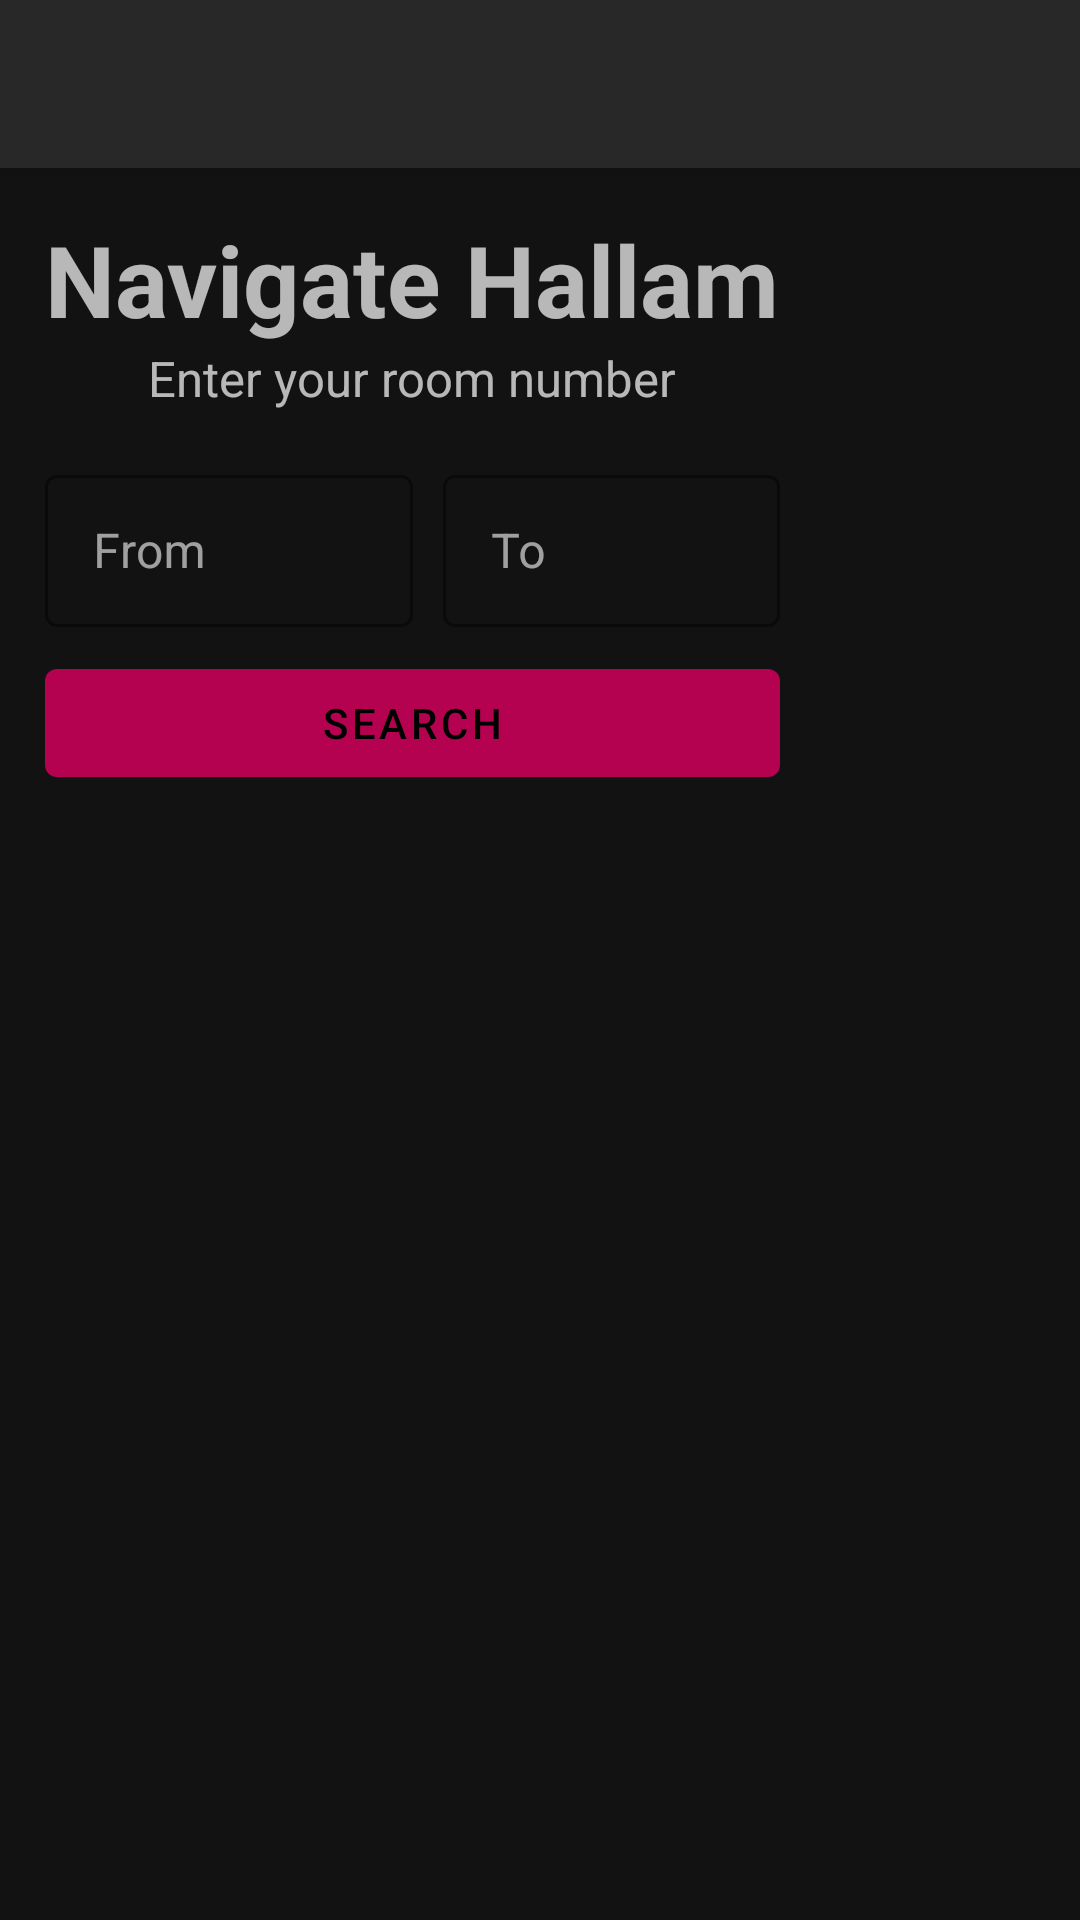

Here is an Android app screen rendered from its layout file. Give the layout XML and the strings, colors and styles it references.
<!-- AndroidManifest.xml: application theme Theme.MyApp -->
<!-- res/layout/navigate_fragment.xml -->
<?xml version="1.0" encoding="utf-8"?>
<android.support.design.widget.CoordinatorLayout xmlns:android="http://schemas.android.com/apk/res/android"
    xmlns:app="http://schemas.android.com/apk/res-auto"
    xmlns:tools="http://schemas.android.com/tools"
    android:layout_width="match_parent"
    android:layout_height="match_parent"
    tools:context=".NavigateFragment">

    <android.support.design.widget.AppBarLayout
        android:id="@+id/navigate_AppBarLayout"
        android:layout_width="match_parent"
        android:layout_height="wrap_content"
        android:fitsSystemWindows="true">

        <android.support.v7.widget.Toolbar
            android:id="@+id/navigate_Toolbar"
            android:layout_width="match_parent"
            android:layout_height="wrap_content"
            android:elevation="8dp"
            app:layout_scrollFlags="scroll|enterAlways|snap">

        </android.support.v7.widget.Toolbar>
    </android.support.design.widget.AppBarLayout>

    <android.support.v4.widget.NestedScrollView
        android:layout_width="match_parent"
        android:layout_height="match_parent"
        app:layout_behavior="@string/appbar_scrolling_view_behavior">

        <LinearLayout
            android:layout_width="wrap_content"
            android:layout_height="match_parent"
            android:layout_marginBottom="60dp"
            android:fitsSystemWindows="true"
            android:orientation="vertical"
            android:paddingLeft="15dp"
            android:paddingTop="15dp"
            android:paddingRight="15dp"
            android:paddingBottom="15px">
            >

            <TextView
                android:layout_width="fill_parent"
                android:layout_height="wrap_content"
                android:gravity="center_horizontal"
                android:text="Navigate Hallam"
                android:textSize="16pt"
                android:textStyle="bold"

                />

            <TextView
                android:layout_width="fill_parent"
                android:layout_height="wrap_content"
                android:gravity="center_horizontal"
                android:paddingBottom="10dp"
                android:text="Enter your room number"
                android:textSize="8pt" />

            <android.support.v7.widget.LinearLayoutCompat
                android:layout_width="match_parent"
                android:layout_height="wrap_content"
                android:layout_marginBottom="8dp"
                android:weightSum="1.0">



                <android.support.design.widget.TextInputLayout

                    android:id="@+id/findRoomFromInputLayout"
                    style="@style/Widget.MaterialComponents.TextInputLayout.OutlinedBox"
                    android:layout_width="fill_parent"
                    android:layout_weight=".5"
                    android:layout_height="56dp"
                    android:layout_marginTop="6dp"
                    app:boxStrokeColor="@color/colorPrimaryDark"
                    app:layout_constraintStart_toStartOf="parent"
                    app:layout_constraintTop_toTopOf="parent">

                    <android.support.design.widget.TextInputEditText
                        android:id="@+id/textInputFrom"
                        android:layout_width="match_parent"
                        android:layout_height="wrap_content"
                        android:hint="@string/from"
                        android:inputType="number" />
                </android.support.design.widget.TextInputLayout>

                <android.support.design.widget.TextInputLayout

                    android:id="@+id/findRoomToInputLayout"
                    style="@style/Widget.MaterialComponents.TextInputLayout.OutlinedBox"
                    android:layout_width="fill_parent"
                    android:layout_weight=".5"
                    android:layout_height="56dp"
                    android:layout_marginLeft="10dp"
                    android:layout_marginTop="6dp"


                    app:boxStrokeColor="@color/colorPrimaryDark"
                    app:layout_constraintBottom_toBottomOf="parent"
                    app:layout_constraintStart_toEndOf="@+id/findRoomFromInputLayout"
                    app:layout_constraintTop_toTopOf="parent">

                    <android.support.design.widget.TextInputEditText
                        android:id="@+id/textInputTo"
                        android:layout_width="match_parent"
                        android:layout_height="wrap_content"
                        android:hint="@string/to"
                        android:inputType="number" />


                </android.support.design.widget.TextInputLayout>
        </android.support.v7.widget.LinearLayoutCompat>

            <Button
                android:id="@+id/searchFindIcon"
                android:layout_width="fill_parent"
                android:layout_height="wrap_content"
                android:text="Search" />

            <android.support.v7.widget.RecyclerView
                android:id="@+id/nav_recyclerview"
                android:layout_width="match_parent"
                android:layout_height="match_parent"
                android:visibility="visible"></android.support.v7.widget.RecyclerView>

        </LinearLayout>
    </android.support.v4.widget.NestedScrollView>
</android.support.design.widget.CoordinatorLayout>
<!-- resources referenced by this layout -->
<resources>
  <color name="colorPrimaryDark">#79023a</color>
  <string name="from">From</string>
  <string name="to">To</string>
  <style name="Theme.MyApp" parent="Theme.MaterialComponents.NoActionBar">
          
         <item name="colorPrimary">@color/colorPrimary</item>
          <item name="colorPrimaryDark">@color/colorPrimaryDark</item>
          
          <item name="windowActionBar">false</item>
          <item name="android:windowActivityTransitions">true</item>
  
          
          <item name="android:windowEnterTransition">@android:transition/explode</item>
          <item name="android:windowExitTransition">@android:transition/explode</item>
  
          
          <item name="android:windowSharedElementEnterTransition">
              @transition/change_image_transform
          </item>
          <item name="android:windowSharedElementExitTransition">
              @transition/change_image_transform
          </item>
          <item name="android:datePickerStyle">@style/MyDatePickerStyle</item>
  
      </style>
  <color name="colorPrimary">#b50250</color>
  <style name="MyDatePickerStyle" parent="@android:style/Widget.Material.DatePicker">
          <item name="android:colorAccent">@color/colorAccent</item>
          <item name="android:textColorPrimary">@color/colorText</item>
          <item name="android:textColor">@color/colorText</item>
          <item name="android:colorControlHighlight">@color/colorPrimaryDark</item>
          <item name="android:colorControlActivated">@color/colorAccent</item>
          <item name="android:background">@color/colorPrimary</item>
          <item name="android:headerBackground">@color/colorPrimaryDark</item>
          <item name="colorAccent">@color/colorAccent</item>
  
      </style>
  <color name="colorAccent">#757575</color>
  <color name="colorText">#000</color>
</resources>
